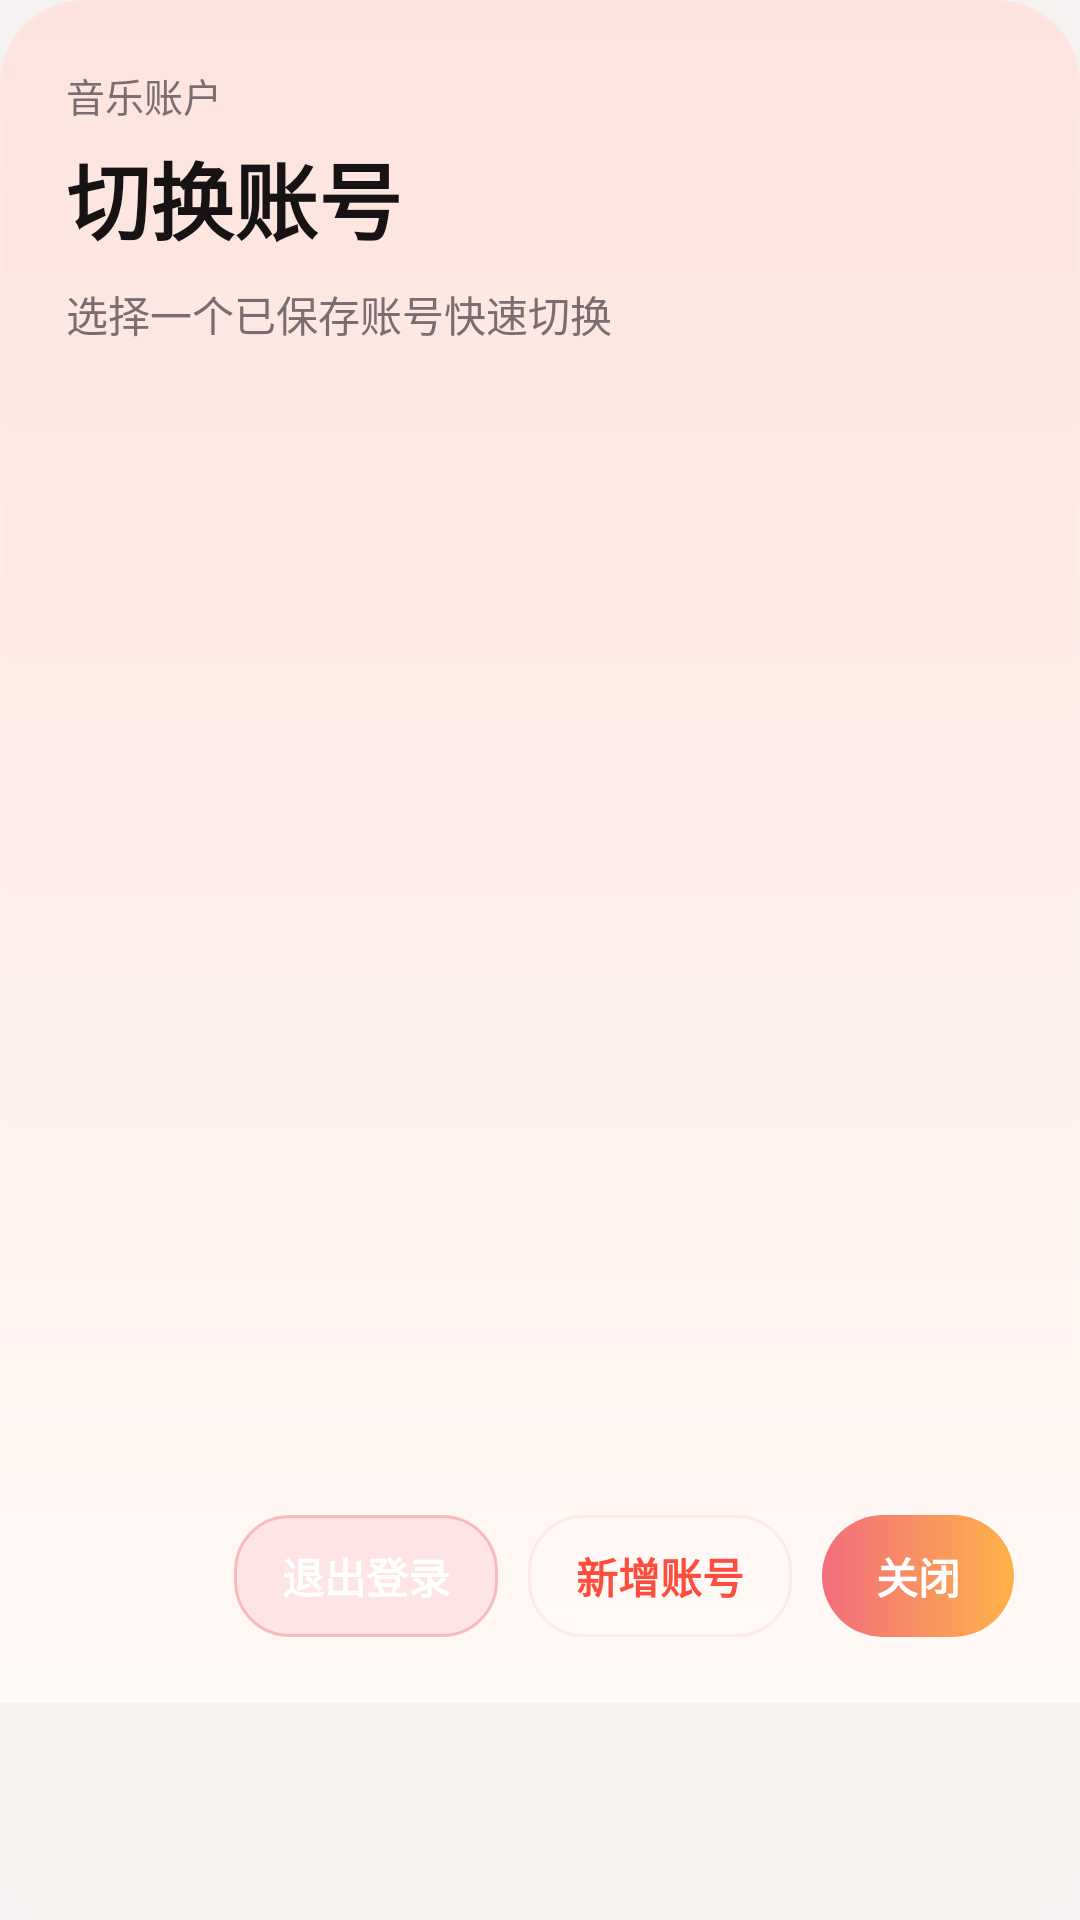

Produce the Android XML layout that renders to this screen, including the resource entries it uses.
<!-- AndroidManifest.xml: application theme Theme.ASMusic -->
<!-- res/layout/dialog_account_switch.xml -->
<?xml version="1.0" encoding="utf-8"?>
<com.google.android.material.card.MaterialCardView xmlns:android="http://schemas.android.com/apk/res/android"
    xmlns:app="http://schemas.android.com/apk/res-auto"
    android:layout_width="match_parent"
    android:layout_height="wrap_content"
    android:layout_margin="12dp"
    app:cardBackgroundColor="#F8F3F1"
    app:cardCornerRadius="28dp"
    app:strokeColor="#12FFFFFF"
    app:strokeWidth="1dp">

    <LinearLayout
        android:layout_width="match_parent"
        android:layout_height="wrap_content"
        android:background="@drawable/bg_gradient"
        android:orientation="vertical"
        android:padding="22dp">

        <TextView
            android:id="@+id/textAccountSwitchEyebrow"
            android:layout_width="wrap_content"
            android:layout_height="wrap_content"
            android:text="音乐账户"
            android:textColor="@color/subtle"
            android:textSize="13sp" />

        <TextView
            android:id="@+id/textAccountSwitchTitle"
            android:layout_width="match_parent"
            android:layout_height="wrap_content"
            android:layout_marginTop="4dp"
            android:text="切换账号"
            android:textColor="@color/ink"
            android:textSize="28sp"
            android:textStyle="bold" />

        <TextView
            android:id="@+id/textAccountSwitchSubtitle"
            android:layout_width="match_parent"
            android:layout_height="wrap_content"
            android:layout_marginTop="8dp"
            android:text="选择一个已保存账号快速切换"
            android:textColor="@color/subtle"
            android:textSize="14sp" />

        <androidx.recyclerview.widget.RecyclerView
            android:id="@+id/recyclerAccountProfiles"
            android:layout_width="match_parent"
            android:layout_height="360dp"
            android:layout_marginTop="18dp"
            android:clipToPadding="false"
            android:paddingBottom="8dp"
            android:scrollbars="vertical"
            app:fastScrollEnabled="true"
            app:fastScrollHorizontalThumbDrawable="@drawable/fastscroll_thumb"
            app:fastScrollHorizontalTrackDrawable="@drawable/fastscroll_track"
            app:fastScrollVerticalThumbDrawable="@drawable/fastscroll_thumb"
            app:fastScrollVerticalTrackDrawable="@drawable/fastscroll_track" />

        <LinearLayout
            android:layout_width="match_parent"
            android:layout_height="wrap_content"
            android:layout_marginTop="12dp"
            android:gravity="end"
            android:orientation="horizontal">

            <TextView
                android:id="@+id/buttonAccountSwitchLogout"
                android:layout_width="wrap_content"
                android:layout_height="wrap_content"
                android:background="@drawable/bg_chip_danger"
                android:paddingLeft="16dp"
                android:paddingTop="10dp"
                android:paddingRight="16dp"
                android:paddingBottom="10dp"
                android:text="退出登录"
                android:textColor="@android:color/white"
                android:textSize="14sp"
                android:textStyle="bold" />

            <TextView
                android:id="@+id/buttonAccountSwitchAdd"
                android:layout_width="wrap_content"
                android:layout_height="wrap_content"
                android:layout_marginLeft="10dp"
                android:background="@drawable/bg_chip_soft"
                android:paddingLeft="16dp"
                android:paddingTop="10dp"
                android:paddingRight="16dp"
                android:paddingBottom="10dp"
                android:text="新增账号"
                android:textColor="@color/seed"
                android:textSize="14sp"
                android:textStyle="bold" />

            <TextView
                android:id="@+id/buttonAccountSwitchClose"
                android:layout_width="wrap_content"
                android:layout_height="wrap_content"
                android:layout_marginLeft="10dp"
                android:background="@drawable/bg_button"
                android:paddingLeft="18dp"
                android:paddingTop="10dp"
                android:paddingRight="18dp"
                android:paddingBottom="10dp"
                android:text="关闭"
                android:textColor="@android:color/white"
                android:textSize="14sp"
                android:textStyle="bold" />
        </LinearLayout>
    </LinearLayout>
</com.google.android.material.card.MaterialCardView>
<!-- resources referenced by this layout -->
<resources>
  <color name="ink">#171214</color>
  <color name="seed">#FF4D3D</color>
  <color name="subtle">#786E72</color>
  <!-- drawable bg_button (drawable) -->
  <?xml version="1.0" encoding="utf-8"?>
  <shape xmlns:android="http://schemas.android.com/apk/res/android">
      <corners android:radius="22dp" />
      <gradient
          android:angle="0"
          android:endColor="#FFB248"
          android:startColor="#F26D7D" />
  </shape>
  <!-- drawable bg_chip_danger (drawable) -->
  <?xml version="1.0" encoding="utf-8"?>
  <shape xmlns:android="http://schemas.android.com/apk/res/android">
      <corners android:radius="18dp" />
      <solid android:color="#22F26D7D" />
      <stroke
          android:width="1dp"
          android:color="#66F26D7D" />
  </shape>
  <!-- drawable bg_chip_soft (drawable) -->
  <?xml version="1.0" encoding="utf-8"?>
  <shape xmlns:android="http://schemas.android.com/apk/res/android">
      <corners android:radius="18dp" />
      <solid android:color="#26FFFFFF" />
      <stroke
          android:width="1dp"
          android:color="#1AF26D7D" />
  </shape>
  <!-- drawable bg_gradient (drawable) -->
  <?xml version="1.0" encoding="utf-8"?>
  <shape xmlns:android="http://schemas.android.com/apk/res/android">
      <gradient
          android:angle="270"
          android:endColor="#FFF9F6"
          android:startColor="#FDE3DD" />
  </shape>
  <!-- drawable fastscroll_thumb (drawable) -->
  <?xml version="1.0" encoding="utf-8"?>
  <selector xmlns:android="http://schemas.android.com/apk/res/android">
      <item android:state_pressed="true">
          <shape android:shape="rectangle">
              <size android:width="10dp" />
              <corners android:radius="10dp" />
              <solid android:color="#CCFFFFFF" />
          </shape>
      </item>
      <item>
          <shape android:shape="rectangle">
              <size android:width="10dp" />
              <corners android:radius="10dp" />
              <solid android:color="#99FFFFFF" />
          </shape>
      </item>
  </selector>
  <!-- drawable fastscroll_track (drawable) -->
  <?xml version="1.0" encoding="utf-8"?>
  <shape xmlns:android="http://schemas.android.com/apk/res/android" android:shape="rectangle">
      <size android:width="6dp" />
      <corners android:radius="6dp" />
      <solid android:color="#1FFFFFFF" />
  </shape>
  <style name="Theme.ASMusic" parent="Theme.Material3.Light.NoActionBar">
          <item name="android:statusBarColor">@android:color/transparent</item>
          <item name="android:windowLightStatusBar">true</item>
          <item name="android:navigationBarColor">@color/background</item>
          <item name="android:windowBackground">@color/background</item>
      </style>
  <color name="background">#F6F2F1</color>
</resources>
